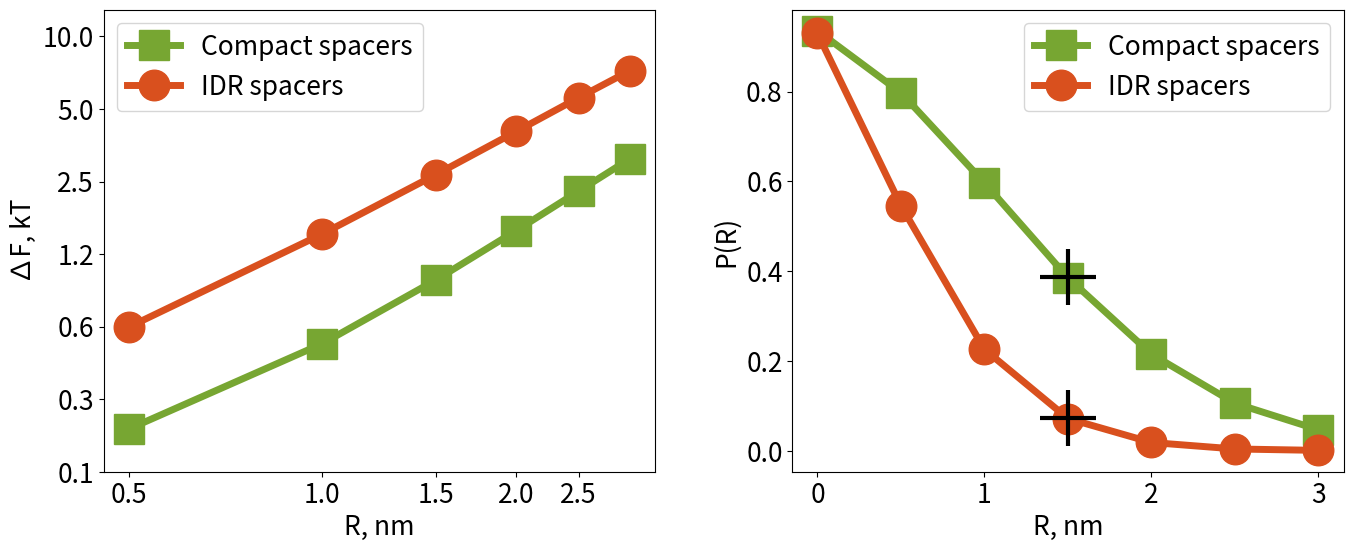

Write the Python code that produced this figure.
import numpy as np
import matplotlib.pyplot as plt
import matplotlib.ticker as ticker

# [Previous data definitions remain the same]
partitioning_large = [
    9.357753842811536993e-01,
    7.975284462409490960e-01,
    5.967281665983523720e-01,
    3.854557569297885622e-01,
    2.151985116763894257e-01,
    1.056790277684135637e-01,
    4.664814051407292078e-02,]

partitioning_small = [
    9.296126177707715321e-01,
    5.460457766262453161e-01,
    2.258494605550781520e-01,
    7.175230556080981759e-02,
    1.837496318223453065e-02,
    3.943210090582702741e-03,
    7.667199030448663315e-04]

partitioning_box = [
    9.298590493621123887e-01,
    5.123187132264528376e-01,
    1.485373478812549441e-01,
    2.054308042807257914e-02,
    1.215484434864740320e-03,
    2.728102990929338019e-05,
    2.231193511229733852e-07]

partitioning_box_2 = [partitioning*np.exp((4 * np.pi * (R)**3 / 3) * 0.17/ 4.14) 
                      for R, partitioning in zip(np.arange(0, len(partitioning_small) * 0.5, 0.5), partitioning_box)]

pressure_box = 0.1715
green = '#77A632'
orng = "#D9501E"

n = np.arange(0, len(partitioning_small) * 0.5, 0.5)
log_partitioning_large = -np.log(partitioning_large)
log_partitioning_small = -np.log(partitioning_small)
log_partitioning_box_2 = -np.log(partitioning_box_2)

# Create the plot with subplots
fig, (ax1, ax2) = plt.subplots(1, 2, figsize=(16, 6), gridspec_kw={'wspace': 0.25})

# Plot for the logarithmic transformation
ax1.plot(n[1:], log_partitioning_large[1:], color=green, marker='s', markersize=22, linewidth=5, label='Compact spacers')
ax1.plot(n[1:], log_partitioning_small[1:], color=orng, marker='o', markersize=22, linewidth=5, label='IDR spacers', zorder = 9)
#ax1.plot(n[1:], log_partitioning_box_2[1:], color=orng, marker='o', markersize=22, linewidth=5, label='Spacers-only')
ax1.scatter(n[1:], log_partitioning_box_2[1:], color='white', marker='o', s=100, linewidth=5, zorder = 8)
# Configure axis 1
ax1.set_xlabel('R, nm', fontsize=19)
ax1.set_ylabel('∆F, kT', fontsize=19)
ax1.set_xscale('log')
ax1.set_yscale('log')

# Set custom ticks
ytick_values = np.exp(np.linspace(np.log(0.15), np.log(10), 7))
xtick_values = np.linspace(0.5, 2.5, 5)

# Format tick labels
ytick_labels = [f'{val:.1f}' for val in ytick_values]
xtick_labels = [f'{val:.1f}' for val in xtick_values]

# Apply ticks
ax1.set_yticks(ytick_values)
ax1.set_yticklabels(ytick_labels)
ax1.set_xticks(xtick_values)
ax1.set_xticklabels(xtick_labels)

# Remove minor ticks
ax1.minorticks_off()

# Set other properties
ax1.tick_params(axis='both', labelsize=19)
ax1.legend(fontsize=19)

# Plot for original data
ax2.plot(n, partitioning_large, color=green, marker='s', markersize=22, linewidth=5, label='Compact spacers')
ax2.plot(n, partitioning_small, color=orng, marker='o', markersize=22, linewidth=5, label='IDR spacers', zorder = 9)
#ax2.plot(n, partitioning_box_2, color=orng, marker='o', markersize=22, linewidth=5, label='Spacers-only')
ax2.scatter(n, partitioning_box_2, color='white', marker='o', s=100, linewidth=5, zorder = 8)

# Add large plus markers
ax2.plot(1.5, 0.0736, color='black', marker='+', markersize=40, markeredgewidth=3, linestyle='None', zorder = 10)
ax2.plot(1.5, 0.386, color='black', marker='+', markersize=40, markeredgewidth=3, linestyle='None', zorder = 10)

# Configure axis 2
ax2.set_xlabel('R, nm', fontsize=19)
ax2.set_ylabel('P(R)', fontsize=19)
ax2.tick_params(axis='both', labelsize=19)
ax2.legend(fontsize=19)

plt.tight_layout()
plt.savefig('small_large_spacers.png', dpi=600, bbox_inches='tight')
plt.show()